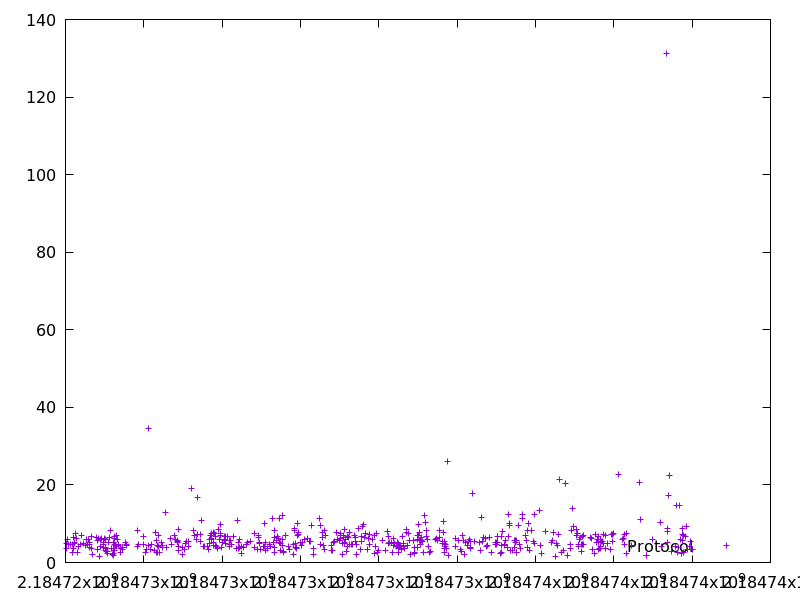

Source data for this figure (header and first rows):
2184724014.961699, 3.647947
2184724027, 5.001
2184724061, 5.961
2184724074, 4.581
2184724121, 4.57
2184724135, 4.757
2184724169, 2.723
2184724189, 4.639
2184724211, 6.571
2184724214, 3.566
2184724228, 5.121
2184724234, 4.863
2184724255, 7.539
2184724269, 6.34
2184724307, 2.541
2184724340, 4.277
2184724382, 4.664
2184724404, 7.076
2184724461, 4.943
2184724513, 4.319
2184724533, 5.932
2184724555, 4.642
2184724576, 5.852
2184724601, 4.681
2184724615, 3.866
2184724621, 5.111
2184724658, 6.779
2184724662, 3.694
2184724680, 1.99
2184724786, 6.533
2184724817, 3.449
2184724828, 5.761
2184724840, 6.323
2184724860, 1.676
2184724895, 5.846
2184724900, 4.087
2184724921, 6.118
2184724963, 3.776
2184724970, 5.158
2184724981, 4.568
2184724994, 6.158
2184725013, 3.599
2184725017, 3.241
2184725023, 5.848
2184725032, 3.825
2184725036, 2.816
2184725064, 2.394
2184725079, 2.974
2184725092, 5.135
2184725133, 6.521
2184725148, 8.154
2184725177, 3.513
2184725210, 2.049
2184725222, 2.392
2184725224, 1.756
2184725228, 3.525
2184725233, 5.13
2184725241, 6.109
2184725244, 3.06
2184725250, 4.675
2184725256, 6.607
... 483 more rows
